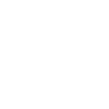
t = 0.00 s
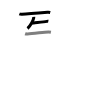
t = 3.50 s
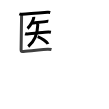
t = 6.75 s
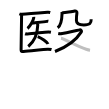
t = 10.25 s
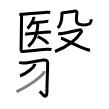
t = 13.50 s
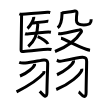
t = 17.00 s

The animated SVG that drew these frames (rendered in a browser with its animation timeline set to each time). Animation: 17 SMIL elements (animate=17); one cycle of 17.00 s.

<svg width="109px" height="109px" viewBox="0 0 px 109px" xmlns="http://www.w3.org/2000/svg" xmlns:xlink="http://www.w3.org/1999/xlink" xml:space="preserve" version="1.1"  baseProfile="full">
<path d="M19.38,13.88c0.67,0.27,1.9,0.29,2.58,0.27C27.75,14,39.5,13,47.88,12.29c1.12-0.09,1.79,0.13,2.35,0.27" style="fill:none;stroke:black;stroke-width:3;opacity:0">
  <animate attributeType="CSS" attributeName="opacity" from="0" to="1" begin="0s" dur="1s" repeatCount="0" fill="freeze" />
</path>
<path d="M33.73,16.92c0.02,0.28,0.04,0.73-0.04,1.13c-0.46,2.39-3.33,8.27-6.19,10.44" style="fill:none;stroke:black;stroke-width:3;opacity:0">
  <animate attributeType="CSS" attributeName="opacity" from="0" to="1" begin="1s" dur="1s" repeatCount="0" fill="freeze" />
</path>
<path d="M32.05,22.75c0.42,0.15,1.21,0.22,1.62,0.15c1.71-0.29,10.12-0.76,13.17-1.5c0.69-0.17,1.14-0.17,1.49-0.1" style="fill:none;stroke:black;stroke-width:3;opacity:0">
  <animate attributeType="CSS" attributeName="opacity" from="0" to="1" begin="2s" dur="1s" repeatCount="0" fill="freeze" />
</path>
<path d="M25.1,33.73c0.39,0.14,1.8,0.18,2.22,0.19C32.25,34,43.75,32,48.43,31.91c0.54-0.01,1.3,0.05,2.5,0.29" style="fill:none;stroke:black;stroke-width:3;opacity:0">
  <animate attributeType="CSS" attributeName="opacity" from="0" to="1" begin="3s" dur="1s" repeatCount="0" fill="freeze" />
</path>
<path d="M37.53,23.78c0,0.52,0.25,0.64,0.23,1.28c-0.26,8.69-2.51,15.69-9.51,21.44" style="fill:none;stroke:black;stroke-width:3;opacity:0">
  <animate attributeType="CSS" attributeName="opacity" from="0" to="1" begin="4s" dur="1s" repeatCount="0" fill="freeze" />
</path>
<path d="M37.67,36.61c3.65,1.3,9.42,5.36,10.33,7.39" style="fill:none;stroke:black;stroke-width:3;opacity:0">
  <animate attributeType="CSS" attributeName="opacity" from="0" to="1" begin="5s" dur="1s" repeatCount="0" fill="freeze" />
</path>
<path d="M21.59,14.9c0,2.01-0.5,32.73-0.5,34.62c0,1.6,0.44,2.08,1.22,2.01c4.42-0.38,24.22-2.36,25.65-2.36c1.44,0,2.65,0.13,3.54,0.38" style="fill:none;stroke:black;stroke-width:3;opacity:0">
  <animate attributeType="CSS" attributeName="opacity" from="0" to="1" begin="6s" dur="1s" repeatCount="0" fill="freeze" />
</path>
<path d="M61.78,11.75c0.14,0.37,0.28,1.17,0.27,1.71c-0.1,5.56-1.19,11.96-4.38,14.29" style="fill:none;stroke:black;stroke-width:3;opacity:0">
  <animate attributeType="CSS" attributeName="opacity" from="0" to="1" begin="7s" dur="1s" repeatCount="0" fill="freeze" />
</path>
<path d="M62.49,12.66c1.68,0.16,10.95-1.28,12.08-1.59c1.68-0.47,2.52,0.99,2.35,2.03c-0.33,2.03-0.5,5.46-0.5,7.49c0,2.81,1.84,4.34,7.38,4.34c6.54,0,7.38-1.93,7.38-5.59" style="fill:none;stroke:black;stroke-width:3;opacity:0">
  <animate attributeType="CSS" attributeName="opacity" from="0" to="1" begin="8s" dur="1s" repeatCount="0" fill="freeze" />
</path>
<path d="M58.25,33.5c0.96,0.18,2.09,0.27,4,0c1.91-0.27,15.99-3.36,17.31-3.63c1.32-0.27,2.38,1.05,1.79,1.99C75.29,41.53,66.48,47.01,55,51.5" style="fill:none;stroke:black;stroke-width:3;opacity:0">
  <animate attributeType="CSS" attributeName="opacity" from="0" to="1" begin="9s" dur="1s" repeatCount="0" fill="freeze" />
</path>
<path d="M61,38.25c2.69,0.28,15.82,7.86,25.18,10.97c1.46,0.48,2.52,0.81,3.88,0.97" style="fill:none;stroke:black;stroke-width:3;opacity:0">
  <animate attributeType="CSS" attributeName="opacity" from="0" to="1" begin="10s" dur="1s" repeatCount="0" fill="freeze" />
</path>
<path d="M19.23,62.41c2.27,0.82,2.69,0.98,6,0.54C32.5,62,41.85,60.02,43.92,59.9c2.34-0.13,3.7,1.09,3.77,3.29c0.08,2.44-0.76,21.59-0.76,29.37c0,8.21-6.06-0.09-7.18-1.22" style="fill:none;stroke:black;stroke-width:3;opacity:0">
  <animate attributeType="CSS" attributeName="opacity" from="0" to="1" begin="11s" dur="1s" repeatCount="0" fill="freeze" />
</path>
<path d="M34.57,63.91c0.04,0.28,0.09,0.74-0.08,1.14C33.5,67.46,27.8,72.76,20,76" style="fill:none;stroke:black;stroke-width:3;opacity:0">
  <animate attributeType="CSS" attributeName="opacity" from="0" to="1" begin="12s" dur="1s" repeatCount="0" fill="freeze" />
</path>
<path d="M43.84,71.13c0.08,0.49,0.38,1.31-0.15,1.96c-3.64,4.48-12.05,11.03-27.15,18.71" style="fill:none;stroke:black;stroke-width:3;opacity:0">
  <animate attributeType="CSS" attributeName="opacity" from="0" to="1" begin="13s" dur="1s" repeatCount="0" fill="freeze" />
</path>
<path d="M56.82,60.26c2.49,0.94,2.13,1.4,5.71,0.63C71.25,59,80,57.35,82.27,57.21c3.48-0.21,4.39,1.61,4.39,4.22c0,4.17-0.54,21.85-0.54,30.78c0,9.48-6.21,0.2-7.49-0.35" style="fill:none;stroke:black;stroke-width:3;opacity:0">
  <animate attributeType="CSS" attributeName="opacity" from="0" to="1" begin="14s" dur="1s" repeatCount="0" fill="freeze" />
</path>
<path d="M73.5,60.5c0.04,0.33,0.09,0.87-0.09,1.35c-1.13,2.84-7.58,9.08-16.41,12.9" style="fill:none;stroke:black;stroke-width:3;opacity:0">
  <animate attributeType="CSS" attributeName="opacity" from="0" to="1" begin="15s" dur="1s" repeatCount="0" fill="freeze" />
</path>
<path d="M81.75,68.75c0.07,0.48,0.15,1.23-0.14,1.92C79.87,74.72,69.9,84.07,56.25,89.5" style="fill:none;stroke:black;stroke-width:3;opacity:0">
  <animate attributeType="CSS" attributeName="opacity" from="0" to="1" begin="16s" dur="1s" repeatCount="0" fill="freeze" />
</path>
</svg>
